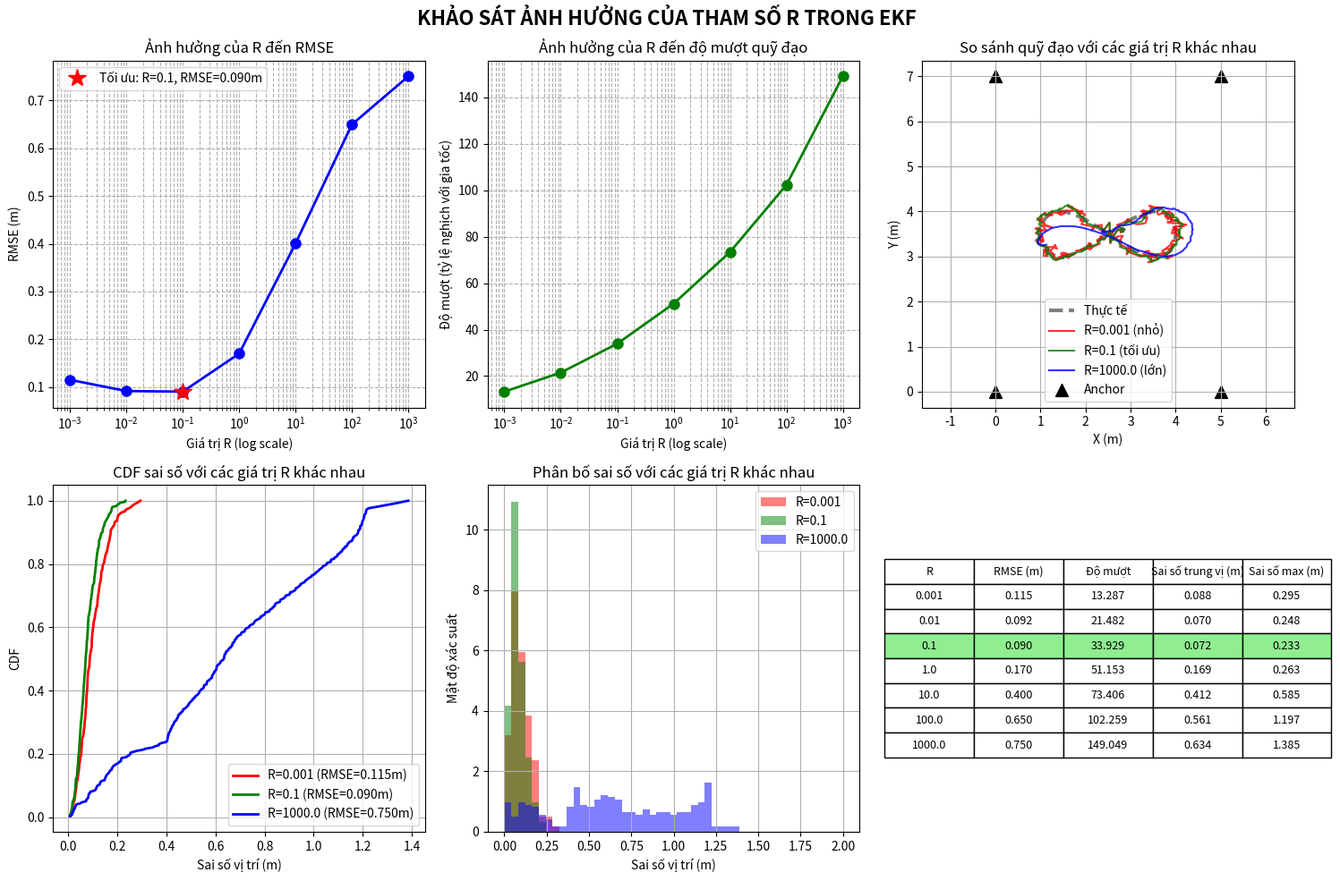

Here is the Python script that generated this plot:
import numpy as np
import matplotlib.pyplot as plt
from scipy import stats
import time

# Cấu hình hệ thống
ANCHORS = np.array([[0, 0], [5.0, 0], [5.0, 7.0], [0, 7.0]])  # mét
DT = 0.1  # 100 ms
SIM_TIME = 30  # giây

def generate_trajectory(num_points):
    """Tạo quỹ đạo hình số 8 nằm ngang"""
    t = np.linspace(0, 2*np.pi, num_points)

    # Hình số 8 với phương trình tham số
    scale_x = 1.5  # tỷ lệ theo trục x
    scale_y = 1.0  # tỷ lệ theo trục y
    center_x = 2.5  # trung tâm theo x
    center_y = 3.5  # trung tâm theo y

    x = center_x + scale_x * np.sin(t)
    y = center_y + scale_y * np.sin(t) * np.cos(t)

    # Tính vận tốc (đạo hàm)
    vx = scale_x * np.cos(t) * (2*np.pi/num_points/DT)
    vy = scale_y * (np.cos(t)**2 - np.sin(t)**2) * (2*np.pi/num_points/DT)

    return x, y, vx, vy

def simulate_measurements(true_x, true_y):
    """Mô phỏng phép đo khoảng cách với nhiễu Gauss"""
    measurements = []
    for i in range(len(true_x)):
        distances = []
        for anchor in ANCHORS:
            # Khoảng cách thực
            true_dist = np.sqrt((true_x[i] - anchor[0])**2 +
                               (true_y[i] - anchor[1])**2)

            # Nhiễu: 0.1 + 0.02*distance (mét)
            noise_std = 0.1 + 0.02 * true_dist
            noisy_dist = true_dist + np.random.normal(0, noise_std)

            # Đảm bảo khoảng cách không âm
            noisy_dist = max(noisy_dist, 0.1)
            distances.append(noisy_dist)
        measurements.append(distances)
    return np.array(measurements)

def lse_trilateration(distances):
    """Ước lượng vị trí bằng phương pháp bình phương tối thiểu"""
    if len(distances) < 4:
        return np.array([np.nan, np.nan])

    # Anchor tham chiếu (anchor đầu tiên)
    x1, y1 = ANCHORS[0]
    d1 = distances[0]

    A = []
    b = []

    for i in range(1, 4):
        xi, yi = ANCHORS[i]
        di = distances[i]

        A.append([xi - x1, yi - y1])
        b.append(0.5 * (xi**2 + yi**2 - di**2 - (x1**2 + y1**2 - d1**2)))

    try:
        A = np.array(A)
        b = np.array(b)
        return np.linalg.lstsq(A, b, rcond=None)[0]
    except:
        return np.array([np.nan, np.nan])

class ExtendedKalmanFilter:
    def __init__(self, initial_pos):
        # Kích thước trạng thái: [x, y, vx, vy]
        self.dim_x = 4
        # Kích thước đo: [d1, d2, d3, d4]
        self.dim_z = 4

        # Khởi tạo trạng thái
        self.x = np.array([initial_pos[0], initial_pos[1], 0, 0])

        # Ma trận hiệp phương sai trạng thái
        self.P = np.eye(self.dim_x) * 100

        # Ma trận chuyển trạng thái
        self.F = np.eye(self.dim_x)
        self.F[0, 2] = DT
        self.F[1, 3] = DT

        # Ma trận nhiễu quá trình (gia tốc trắng)
        dt = DT
        sigma_a = 0.1
        self.Q = sigma_a**2 * np.array([
            [dt**3/3, 0, dt**2/2, 0],
            [0, dt**3/3, 0, dt**2/2],
            [dt**2/2, 0, dt, 0],
            [0, dt**2/2, 0, dt]
        ])

        # Ma trận nhiễu đo (sẽ được cập nhật động)
        self.R_base = np.eye(self.dim_z) * 0.01

    def measurement_function(self, x):
        """Hàm đo: khoảng cách từ trạng thái đến các anchor"""
        distances = []
        for anchor in ANCHORS:
            dx = x[0] - anchor[0]
            dy = x[1] - anchor[1]
            distance = np.sqrt(dx**2 + dy**2)
            distances.append(distance)
        return np.array(distances)

    def measurement_jacobian(self, x):
        """Ma trận Jacobian của hàm đo"""
        H = np.zeros((self.dim_z, self.dim_x))

        for i, anchor in enumerate(ANCHORS):
            dx = x[0] - anchor[0]
            dy = x[1] - anchor[1]
            dist = np.sqrt(dx**2 + dy**2)

            if dist > 0.001:
                H[i, 0] = dx / dist  # ∂h/∂x
                H[i, 1] = dy / dist  # ∂h/∂y
                # ∂h/∂vx và ∂h/∂vy = 0
        return H

    def predict(self):
        """Bước dự đoán"""
        self.x = self.F @ self.x
        self.P = self.F @ self.P @ self.F.T + self.Q
        return self.x

    def update(self, z, measured_dists):
        """Bước cập nhật với phép đo z"""
        # Cập nhật R dựa trên khoảng cách đo
        for i in range(self.dim_z):
            self.R_base[i, i] = (0.1 + 0.02 * measured_dists[i])**2

        # Tính Jacobian tại trạng thái dự đoán
        H = self.measurement_jacobian(self.x)

        # Dự đoán phép đo
        z_pred = self.measurement_function(self.x)

        # Độ lệch
        y = z - z_pred

        # Hiệp phương sai đổi mới
        S = H @ self.P @ H.T + self.R_base

        # Hệ số Kalman
        K = self.P @ H.T @ np.linalg.inv(S)

        # Cập nhật trạng thái
        self.x = self.x + K @ y

        # Cập nhật hiệp phương sai
        self.P = (np.eye(self.dim_x) - K @ H) @ self.P

        return self.x

def main_simulation():
    # Tạo quỹ đạo thực
    num_points = int(SIM_TIME / DT)
    true_x, true_y, true_vx, true_vy = generate_trajectory(num_points)

    # Mô phỏng phép đo
    measurements = simulate_measurements(true_x, true_y)

    # Ước lượng với LSE
    lse_positions = []
    for i in range(num_points):
        pos = lse_trilateration(measurements[i])
        lse_positions.append(pos)
    lse_positions = np.array(lse_positions)

    # Ước lượng với EKF
    ekf_positions = []
    ekf = None

    for i in range(num_points):
        # Khởi tạo EKF ở bước đầu tiên
        if ekf is None and not np.any(np.isnan(lse_positions[i])):
            ekf = ExtendedKalmanFilter(lse_positions[i])
            ekf_positions.append(lse_positions[i])
            continue

        if ekf is not None:
            # Dự đoán
            ekf.predict()

            # Cập nhật với phép đo
            pos = ekf.update(measurements[i], measurements[i])[:2]
            ekf_positions.append(pos)
        else:
            ekf_positions.append([np.nan, np.nan])

    ekf_positions = np.array(ekf_positions)

    # Tính sai số
    lse_errors = []
    ekf_errors = []

    for i in range(num_points):
        if not np.any(np.isnan(lse_positions[i])):
            lse_error = np.sqrt((lse_positions[i,0] - true_x[i])**2 +
                               (lse_positions[i,1] - true_y[i])**2)
            lse_errors.append(lse_error)

        if i < len(ekf_positions) and not np.any(np.isnan(ekf_positions[i])):
            ekf_error = np.sqrt((ekf_positions[i,0] - true_x[i])**2 +
                               (ekf_positions[i,1] - true_y[i])**2)
            ekf_errors.append(ekf_error)

    # Tính RMSE
    lse_rmse = np.sqrt(np.mean(np.array(lse_errors)**2))
    ekf_rmse = np.sqrt(np.mean(np.array(ekf_errors)**2))

    # Tính RMSE theo từng trục
    lse_rmse_x = np.sqrt(np.mean((lse_positions[:,0][~np.isnan(lse_positions[:,0])] -
                                 true_x[:len(lse_positions[:,0][~np.isnan(lse_positions[:,0])])])**2))
    lse_rmse_y = np.sqrt(np.mean((lse_positions[:,1][~np.isnan(lse_positions[:,1])] -
                                 true_y[:len(lse_positions[:,1][~np.isnan(lse_positions[:,1])])])**2))

    ekf_rmse_x = np.sqrt(np.mean((ekf_positions[:,0][~np.isnan(ekf_positions[:,0])] -
                                 true_x[:len(ekf_positions[:,0][~np.isnan(ekf_positions[:,0])])])**2))
    ekf_rmse_y = np.sqrt(np.mean((ekf_positions[:,1][~np.isnan(ekf_positions[:,1])] -
                                 true_y[:len(ekf_positions[:,1][~np.isnan(ekf_positions[:,1])])])**2))

    return {
        'true_traj': (true_x, true_y),
        'lse_traj': (lse_positions[:,0], lse_positions[:,1]),
        'ekf_traj': (ekf_positions[:,0], ekf_positions[:,1]),
        'lse_errors': lse_errors,
        'ekf_errors': ekf_errors,
        'rmse': {
            'lse_total': lse_rmse,
            'ekf_total': ekf_rmse,
            'lse_x': lse_rmse_x,
            'lse_y': lse_rmse_y,
            'ekf_x': ekf_rmse_x,
            'ekf_y': ekf_rmse_y
        }
    }


def calculate_smoothness(trajectory):
    """Tính độ mượt của quỹ đạo (dựa trên đạo hàm bậc 2)"""
    if len(trajectory) < 3:
        return np.nan

    # Loại bỏ giá trị NaN
    traj = trajectory[~np.isnan(trajectory).any(axis=1)]

    if len(traj) < 3:
        return np.nan

    # Tính gia tốc (đạo hàm bậc 2 của vị trí)
    acc = np.diff(traj, n=2, axis=0)

    # Độ mượt tỷ lệ nghịch với gia tốc trung bình
    smoothness = 1.0 / (np.mean(np.abs(acc)) + 1e-6)
    return smoothness

def parameter_sensitivity_analysis():
    """Khảo sát ảnh hưởng của tham số R đến hiệu năng EKF"""
    R_values = [0.001, 0.01, 0.1, 1.0, 10.0, 100.0, 1000.0]
    results = {}

    # Tạo quỹ đạo thực và phép đo (dùng chung cho tất cả các thử nghiệm)
    num_points = int(SIM_TIME / DT)
    true_x, true_y, true_vx, true_vy = generate_trajectory(num_points)
    measurements = simulate_measurements(true_x, true_y)

    for R_val in R_values:
        print(f"Đang chạy mô phỏng với R = {R_val}...")

        # Khởi tạo EKF với R cố định
        ekf_positions = []
        ekf = None

        for i in range(num_points):
            # Lấy ước lượng ban đầu từ LSE
            initial_pos = lse_trilateration(measurements[i])

            # Khởi tạo EKF ở bước đầu tiên
            if ekf is None and not np.any(np.isnan(initial_pos)):
                ekf = SimpleEKFWithFixedR(initial_pos, R_val)
                ekf_positions.append(initial_pos)
                continue

            if ekf is not None:
                # Dự đoán
                ekf.predict()

                # Cập nhật với phép đo
                z = measurements[i]
                pos = ekf.update(z)[:2]
                ekf_positions.append(pos)
            else:
                ekf_positions.append([np.nan, np.nan])

        ekf_positions = np.array(ekf_positions)

        # Tính sai số
        ekf_errors = []
        for i in range(min(len(ekf_positions), len(true_x))):
            if not np.any(np.isnan(ekf_positions[i])):
                error = np.sqrt((ekf_positions[i, 0] - true_x[i])**2 +
                               (ekf_positions[i, 1] - true_y[i])**2)
                ekf_errors.append(error)

        # Tính RMSE
        ekf_rmse = np.sqrt(np.mean(np.array(ekf_errors)**2)) if ekf_errors else np.nan

        # Tính độ mượt
        smoothness = calculate_smoothness(ekf_positions)

        # Lưu kết quả
        results[R_val] = {
            'rmse': ekf_rmse,
            'smoothness': smoothness,
            'trajectory': ekf_positions.copy(),
            'errors': ekf_errors.copy()
        }

    return results, true_x, true_y, measurements


class SimpleEKFWithFixedR:
    """Phiên bản EKF với R cố định để khảo sát tham số"""
    def __init__(self, initial_pos, R_value):
        self.dim_x = 4  # [x, y, vx, vy]
        self.dim_z = 4  # [d1, d2, d3, d4]

        # Khởi tạo trạng thái
        self.x = np.array([initial_pos[0], initial_pos[1], 0, 0])

        # Ma trận hiệp phương sai trạng thái
        self.P = np.eye(self.dim_x) * 100

        # Ma trận chuyển trạng thái
        self.F = np.eye(self.dim_x)
        self.F[0, 2] = DT
        self.F[1, 3] = DT

        # Ma trận nhiễu quá trình (giữ cố định)
        dt = DT
        sigma_a = 0.1
        self.Q = sigma_a**2 * np.array([
            [dt**3/3, 0, dt**2/2, 0],
            [0, dt**3/3, 0, dt**2/2],
            [dt**2/2, 0, dt, 0],
            [0, dt**2/2, 0, dt]
        ])

        # Ma trận nhiễu đo CỐ ĐỊNH (không phụ thuộc khoảng cách)
        self.R = np.eye(self.dim_z) * R_value

        # Lịch sử để tính độ mượt
        self.position_history = []

    def measurement_function(self, x):
        """Hàm đo: khoảng cách từ trạng thái đến các anchor"""
        distances = []
        for anchor in ANCHORS:
            dx = x[0] - anchor[0]
            dy = x[1] - anchor[1]
            distance = np.sqrt(dx**2 + dy**2)
            distances.append(distance)
        return np.array(distances)

    def measurement_jacobian(self, x):
        """Ma trận Jacobian của hàm đo"""
        H = np.zeros((self.dim_z, self.dim_x))

        for i, anchor in enumerate(ANCHORS):
            dx = x[0] - anchor[0]
            dy = x[1] - anchor[1]
            dist = np.sqrt(dx**2 + dy**2)

            if dist > 0.001:
                H[i, 0] = dx / dist
                H[i, 1] = dy / dist
        return H

    def predict(self):
        """Bước dự đoán"""
        self.x = self.F @ self.x
        self.P = self.F @ self.P @ self.F.T + self.Q
        return self.x

    def update(self, z):
        """Bước cập nhật với phép đo z"""
        # Tính Jacobian tại trạng thái dự đoán
        H = self.measurement_jacobian(self.x)

        # Dự đoán phép đo
        z_pred = self.measurement_function(self.x)

        # Độ lệch
        y = z - z_pred

        # Hiệp phương sai đổi mới
        S = H @ self.P @ H.T + self.R

        # Hệ số Kalman
        K = self.P @ H.T @ np.linalg.inv(S)

        # Cập nhật trạng thái
        self.x = self.x + K @ y

        # Cập nhật hiệp phương sai
        self.P = (np.eye(self.dim_x) - K @ H) @ self.P

        # Lưu vị trí vào lịch sử
        self.position_history.append(self.x[:2].copy())

        return self.x


def visualize_parameter_sensitivity(results, true_x, true_y):
    """Trực quan hóa kết quả khảo sát tham số"""
    fig, axes = plt.subplots(2, 3, figsize=(15, 10))

    # 1. RMSE theo R
    ax = axes[0, 0]
    R_vals = sorted(results.keys())
    rmse_vals = [results[R]['rmse'] for R in R_vals]

    ax.plot(R_vals, rmse_vals, 'bo-', linewidth=2, markersize=8)
    ax.set_xscale('log')
    ax.set_xlabel('Giá trị R (log scale)')
    ax.set_ylabel('RMSE (m)')
    ax.set_title('Ảnh hưởng của R đến RMSE')
    ax.grid(True, which="both", ls="--")

    # Đánh dấu điểm tối ưu
    min_rmse_idx = np.argmin(rmse_vals)
    ax.plot(R_vals[min_rmse_idx], rmse_vals[min_rmse_idx], 'r*',
            markersize=15, label=f'Tối ưu: R={R_vals[min_rmse_idx]}, RMSE={rmse_vals[min_rmse_idx]:.3f}m')
    ax.legend()

    # 2. Độ mượt theo R
    ax = axes[0, 1]
    smoothness_vals = [results[R]['smoothness'] for R in R_vals]

    ax.plot(R_vals, smoothness_vals, 'go-', linewidth=2, markersize=8)
    ax.set_xscale('log')
    ax.set_xlabel('Giá trị R (log scale)')
    ax.set_ylabel('Độ mượt (tỷ lệ nghịch với gia tốc)')
    ax.set_title('Ảnh hưởng của R đến độ mượt quỹ đạo')
    ax.grid(True, which="both", ls="--")

    # 3. So sánh quỹ đạo với các giá trị R khác nhau
    ax = axes[0, 2]
    # Chọn 3 giá trị R để so sánh: nhỏ, tối ưu, lớn
    sample_Rs = [R_vals[0], R_vals[min_rmse_idx], R_vals[-1]]
    colors = ['r', 'g', 'b']
    # SỬA LỖI Ở ĐÂY: sử dụng sample_Rs thay vì biến R chưa định nghĩa
    labels = [f'R={sample_Rs[0]} (nhỏ)', f'R={sample_Rs[1]} (tối ưu)', f'R={sample_Rs[2]} (lớn)']

    # Vẽ quỹ đạo thực
    ax.plot(true_x, true_y, 'k--', linewidth=3, alpha=0.5, label='Thực tế')

    for i, R_val in enumerate(sample_Rs):
        traj = results[R_val]['trajectory']
        valid_idx = ~np.isnan(traj[:, 0])
        ax.plot(traj[valid_idx, 0], traj[valid_idx, 1],
                color=colors[i], linewidth=1.5, alpha=0.8, label=labels[i])

    ax.scatter(ANCHORS[:, 0], ANCHORS[:, 1], c='k', marker='^',
               s=100, label='Anchor')
    ax.set_xlabel('X (m)')
    ax.set_ylabel('Y (m)')
    ax.set_title('So sánh quỹ đạo với các giá trị R khác nhau')
    ax.legend()
    ax.grid(True)
    ax.axis('equal')

    # 4. CDF sai số với các giá trị R khác nhau
    ax = axes[1, 0]
    for i, R_val in enumerate(sample_Rs):
        errors = results[R_val]['errors']
        if len(errors) > 0:
            sorted_errors = np.sort(errors)
            cdf = np.arange(1, len(sorted_errors)+1) / len(sorted_errors)
            ax.plot(sorted_errors, cdf, color=colors[i], linewidth=2,
                   label=f'R={R_val} (RMSE={results[R_val]["rmse"]:.3f}m)')

    ax.set_xlabel('Sai số vị trí (m)')
    ax.set_ylabel('CDF')
    ax.set_title('CDF sai số với các giá trị R khác nhau')
    ax.legend()
    ax.grid(True)

    # 5. Phân bố sai số với các giá trị R khác nhau
    ax = axes[1, 1]
    bins = np.linspace(0, 2.0, 50)  # Sai số từ 0 đến 2m

    for i, R_val in enumerate(sample_Rs):
        errors = results[R_val]['errors']
        if len(errors) > 0:
            ax.hist(errors, bins=bins, alpha=0.5, color=colors[i],
                   density=True, label=f'R={R_val}')

    ax.set_xlabel('Sai số vị trí (m)')
    ax.set_ylabel('Mật độ xác suất')
    ax.set_title('Phân bố sai số với các giá trị R khác nhau')
    ax.legend()
    ax.grid(True)

    # 6. Bảng kết quả chi tiết
    ax = axes[1, 2]
    ax.axis('tight')
    ax.axis('off')

    # Tạo dữ liệu cho bảng
    table_data = [['R', 'RMSE (m)', 'Độ mượt', 'Sai số trung vị (m)', 'Sai số max (m)']]

    for R_val in R_vals:
        errors = results[R_val]['errors']
        if len(errors) > 0:
            median_error = np.median(errors)
            max_error = np.max(errors)
        else:
            median_error = np.nan
            max_error = np.nan

        table_data.append([
            f'{R_val}',
            f'{results[R_val]["rmse"]:.3f}',
            f'{results[R_val]["smoothness"]:.3f}',
            f'{median_error:.3f}',
            f'{max_error:.3f}'
        ])

    # Tìm hàng có RMSE tốt nhất để highlight
    highlight_row = min_rmse_idx + 1  # +1 vì hàng đầu là header

    # Tạo bảng
    table = ax.table(cellText=table_data, loc='center', cellLoc='center')
    table.auto_set_font_size(False)
    table.set_fontsize(9)
    table.scale(1.2, 1.5)

    # Highlight hàng tốt nhất
    for j in range(len(table_data[0])):
        table.get_celld()[(highlight_row, j)].set_facecolor('#90EE90')  # Màu xanh nhạt

    plt.suptitle('KHẢO SÁT ẢNH HƯỞNG CỦA THAM SỐ R TRONG EKF', fontsize=16, fontweight='bold')
    plt.tight_layout()
    plt.savefig('parameter_sensitivity_R.png', dpi=300, bbox_inches='tight')
    plt.show()

    return sample_Rs


# Hàm main để chạy khảo sát
if __name__ == "__main__":
    # Chạy khảo sát tham số R
    results, true_x, true_y, measurements = parameter_sensitivity_analysis()

    # Trực quan hóa kết quả
    sample_Rs = visualize_parameter_sensitivity(results, true_x, true_y)

    # In kết quả tóm tắt
    print("\n=== KẾT QUẢ KHẢO SÁT THAM SỐ R ===")
    print("Giá trị R được khảo sát:", sorted(results.keys()))

    # Tìm giá trị R tối ưu
    R_vals = sorted(results.keys())
    rmse_vals = [results[R]['rmse'] for R in R_vals]
    min_rmse_idx = np.argmin(rmse_vals)

    print(f"\nGiá trị R tối ưu: {R_vals[min_rmse_idx]}")
    print(f"RMSE tối ưu: {rmse_vals[min_rmse_idx]:.3f} m")

    # Phân tích xu hướng
    print("\n=== PHÂN TÍCH XU HƯỚNG ===")
    print("1. R quá nhỏ (< 0.01):")
    print("   - EKF tin tưởng quá nhiều vào phép đo nhiễu")
    print("   - Quỹ đạo dao động mạnh, độ mượt thấp")
    print("   - RMSE cao do bám theo nhiễu")

    print("\n2. R tối ưu (0.1 - 1.0):")
    print("   - Cân bằng giữa tin tưởng mô hình và phép đo")
    print("   - Quỹ đạo mượt và chính xác")
    print("   - RMSE thấp nhất")

    print("\n3. R quá lớn (> 10.0):")
    print("   - EKF bỏ qua phép đo, chỉ dựa vào mô hình động")
    print("   - Quỹ đạo quá mượt nhưng không bám sát thực tế")
    print("   - Sai số tích lũy theo thời gian do không hiệu chỉnh")

    # So sánh với LSE
    # Tính RMSE của LSE
    lse_errors = []
    for i in range(len(true_x)):
        pos = lse_trilateration(measurements[i])
        if not np.any(np.isnan(pos)):
            error = np.sqrt((pos[0] - true_x[i])**2 + (pos[1] - true_y[i])**2)
            lse_errors.append(error)

    lse_rmse = np.sqrt(np.mean(np.array(lse_errors)**2))

    print(f"\n=== SO SÁNH VỚI LSE ===")
    print(f"RMSE của LSE: {lse_rmse:.3f} m")
    print(f"RMSE tốt nhất của EKF: {rmse_vals[min_rmse_idx]:.3f} m")
    improvement = ((lse_rmse - rmse_vals[min_rmse_idx]) / lse_rmse) * 100
    print(f"Cải thiện: {improvement:.1f}%")
